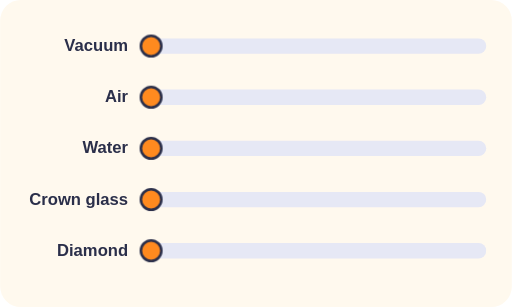
t = 0.00 s
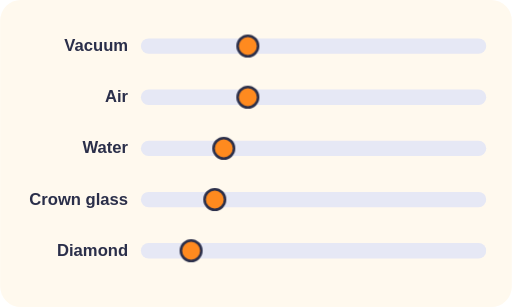
t = 0.48 s
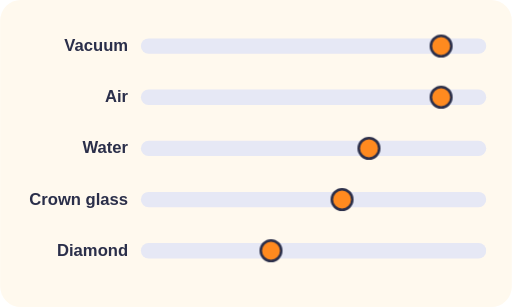
t = 1.45 s
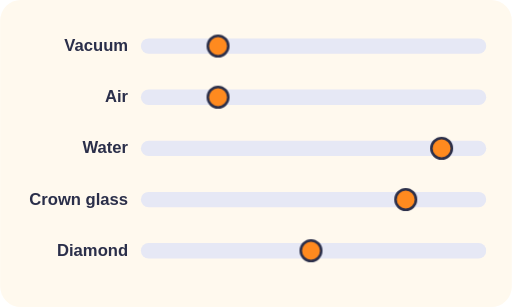
t = 1.94 s
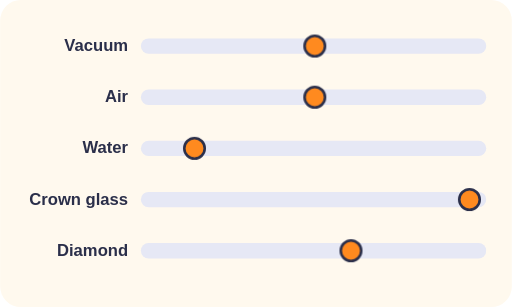
t = 2.42 s
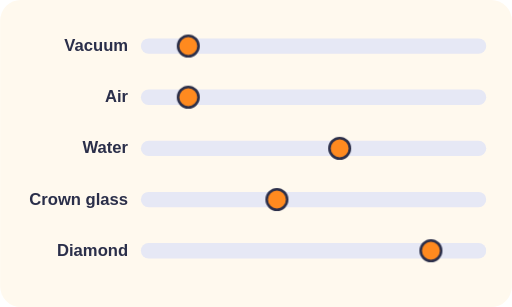
t = 3.39 s

The animated SVG that drew these frames (rendered in a browser with its animation timeline set to each time). Animation: 3 CSS @keyframes rules; one cycle of 3.87 s, repeats indefinitely.

<svg xmlns="http://www.w3.org/2000/svg" viewBox="0 0 400 240" role="img">
<title>Light travels fastest in vacuum and slows down in water, glass and diamond</title>
<style>.fl{stroke-dasharray:12 5;animation:fl .9s linear infinite}@keyframes fl{to{stroke-dashoffset:-17}}.pu{animation:pu 2s ease-in-out infinite}@keyframes pu{50%{opacity:.4}}text{font-family:sans-serif;font-weight:700;fill:#2B2F4A;font-size:13px}.h{paint-order:stroke;stroke:#FFF9EE;stroke-width:4px;stroke-linejoin:round}@media (prefers-reduced-motion: reduce){*{animation:none!important}}.d{animation:mv linear infinite}@keyframes mv{from{transform:translateX(0)}to{transform:translateX(250px)}}</style>
<rect width="100%" height="100%" rx="16" fill="#FFF9EE"/>
<rect x="110" y="30" width="270" height="12" rx="6" fill="#E6E8F5"/><text x="100" y="40" font-size="12" text-anchor="end" >Vacuum</text><circle class="d" cx="118" cy="36" r="8" fill="#FF8A1F" stroke="#2B2F4A" stroke-width="2" style="animation-duration:1.60s"/><rect x="110" y="70" width="270" height="12" rx="6" fill="#E6E8F5"/><text x="100" y="80" font-size="12" text-anchor="end" >Air</text><circle class="d" cx="118" cy="76" r="8" fill="#FF8A1F" stroke="#2B2F4A" stroke-width="2" style="animation-duration:1.60s"/><rect x="110" y="110" width="270" height="12" rx="6" fill="#E6E8F5"/><text x="100" y="120" font-size="12" text-anchor="end" >Water</text><circle class="d" cx="118" cy="116" r="8" fill="#FF8A1F" stroke="#2B2F4A" stroke-width="2" style="animation-duration:2.13s"/><rect x="110" y="150" width="270" height="12" rx="6" fill="#E6E8F5"/><text x="100" y="160" font-size="12" text-anchor="end" >Crown glass</text><circle class="d" cx="118" cy="156" r="8" fill="#FF8A1F" stroke="#2B2F4A" stroke-width="2" style="animation-duration:2.43s"/><rect x="110" y="190" width="270" height="12" rx="6" fill="#E6E8F5"/><text x="100" y="200" font-size="12" text-anchor="end" >Diamond</text><circle class="d" cx="118" cy="196" r="8" fill="#FF8A1F" stroke="#2B2F4A" stroke-width="2" style="animation-duration:3.87s"/></svg>
